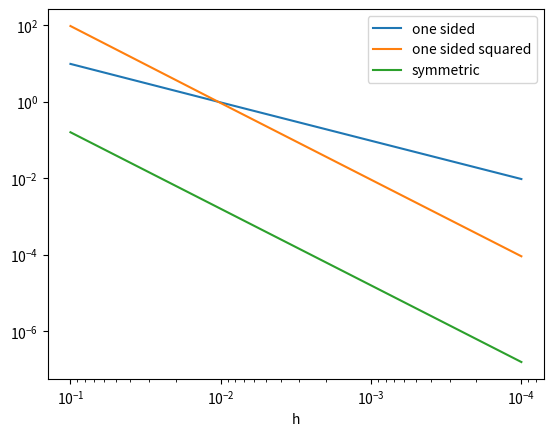

This figure's Python source:
import matplotlib.pyplot as plt
import numpy as np

def f(x):
	return (x + 2) ** 4

def df(x, h=None):
	return 4 * (x + 2) ** 3

def one_sided(x, h):
	return (f(x + h) - f(x)) / h

def symmetric(x, h):
	return (f(x + h) - f(x - h)) / (2 * h)


if __name__ == "__main__":
	hs = 10.0 ** np.arange(-1, -5, -1)
	x = 2
	fig, ax = plt.subplots()
	exact = df(x)

	lines = {
		"one sided": np.abs(np.array([one_sided(x, h) for h in hs]) - exact),
		"one sided squared": np.abs(np.array([one_sided(x, h) for h in hs]) - exact) ** 2,
		"symmetric": np.abs(np.array([symmetric(x, h) for h in hs]) - exact)
	}

	for name, line in lines.items():
		ax.loglog(hs, line, label=name)

	# show decreasing h to the right
	ax.invert_xaxis()
	ax.legend()
	ax.set_xlabel("h")

	plt.show()